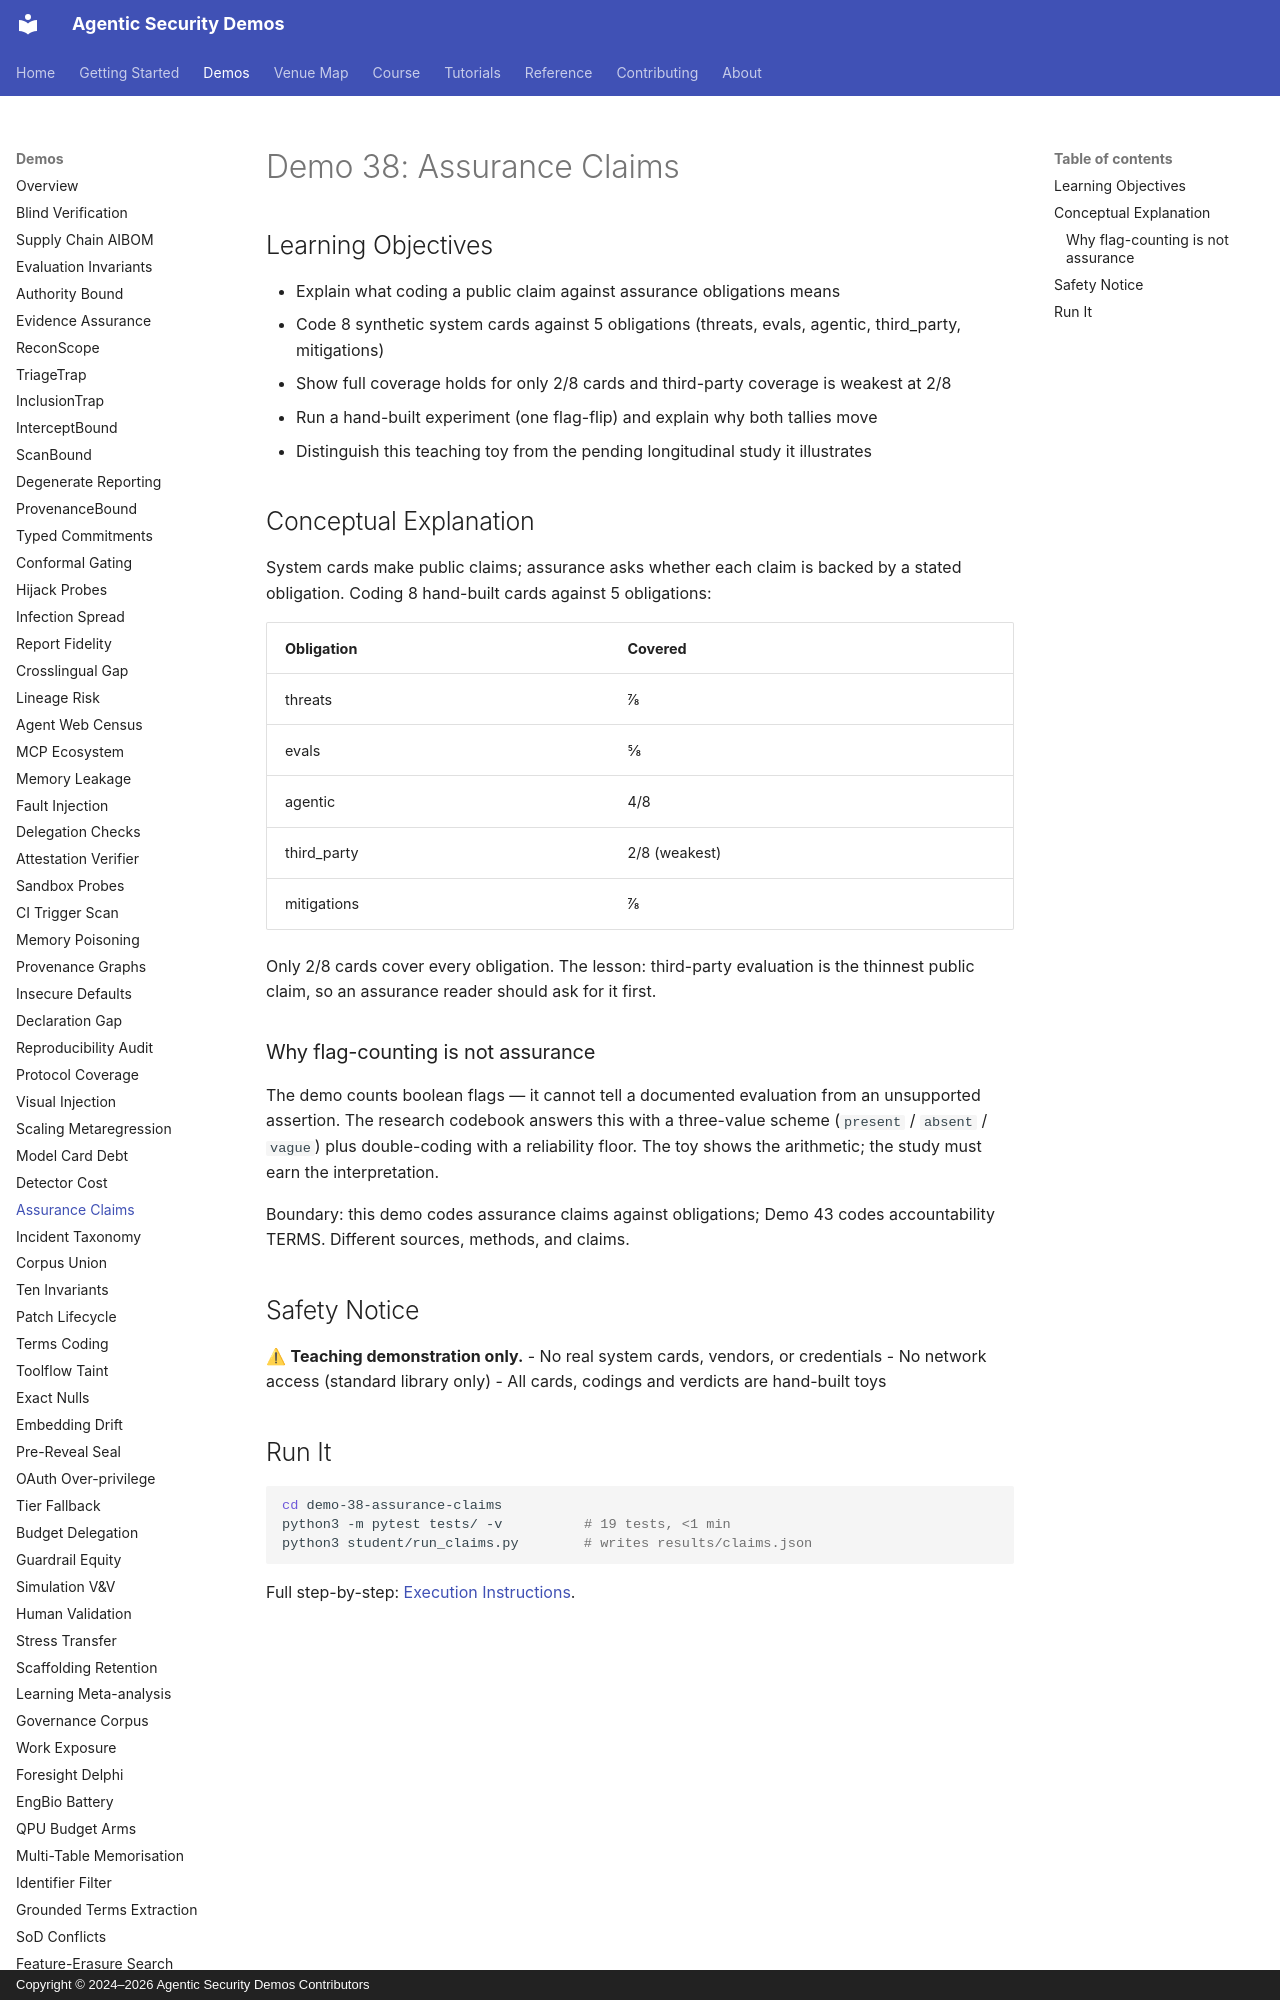

repository: jedi-master-council/agentic-security-demos · page: demos/38-assurance-claims/index.html · generator: mkdocs · copyright: Copyright © 2024–2026 Agentic Security Demos Contributors

# Demo 38: Assurance Claims

## Learning Objectives

- Explain what coding a public claim against assurance obligations means
- Code 8 synthetic system cards against 5 obligations (threats, evals, agentic, third_party, mitigations)
- Show full coverage holds for only 2/8 cards and third-party coverage is weakest at 2/8
- Run a hand-built experiment (one flag-flip) and explain why both tallies move
- Distinguish this teaching toy from the pending longitudinal study it illustrates

## Conceptual Explanation

System cards make public claims; assurance asks whether each claim is backed by a stated obligation. Coding 8 hand-built cards against 5 obligations:

| Obligation | Covered |
|------------|---------|
| threats | 7/8 |
| evals | 5/8 |
| agentic | 4/8 |
| third_party | 2/8 (weakest) |
| mitigations | 7/8 |

Only 2/8 cards cover every obligation. The lesson: third-party evaluation is the thinnest public claim, so an assurance reader should ask for it first.

### Why flag-counting is not assurance

The demo counts boolean flags — it cannot tell a documented evaluation from an unsupported assertion. The research codebook answers this with a three-value scheme (`present` / `absent` / `vague`) plus double-coding with a reliability floor. The toy shows the arithmetic; the study must earn the interpretation.

Boundary: this demo codes assurance claims against obligations; Demo 43 codes accountability TERMS. Different sources, methods, and claims.

## Safety Notice

⚠ **Teaching demonstration only.**
- No real system cards, vendors, or credentials
- No network access (standard library only)
- All cards, codings and verdicts are hand-built toys
